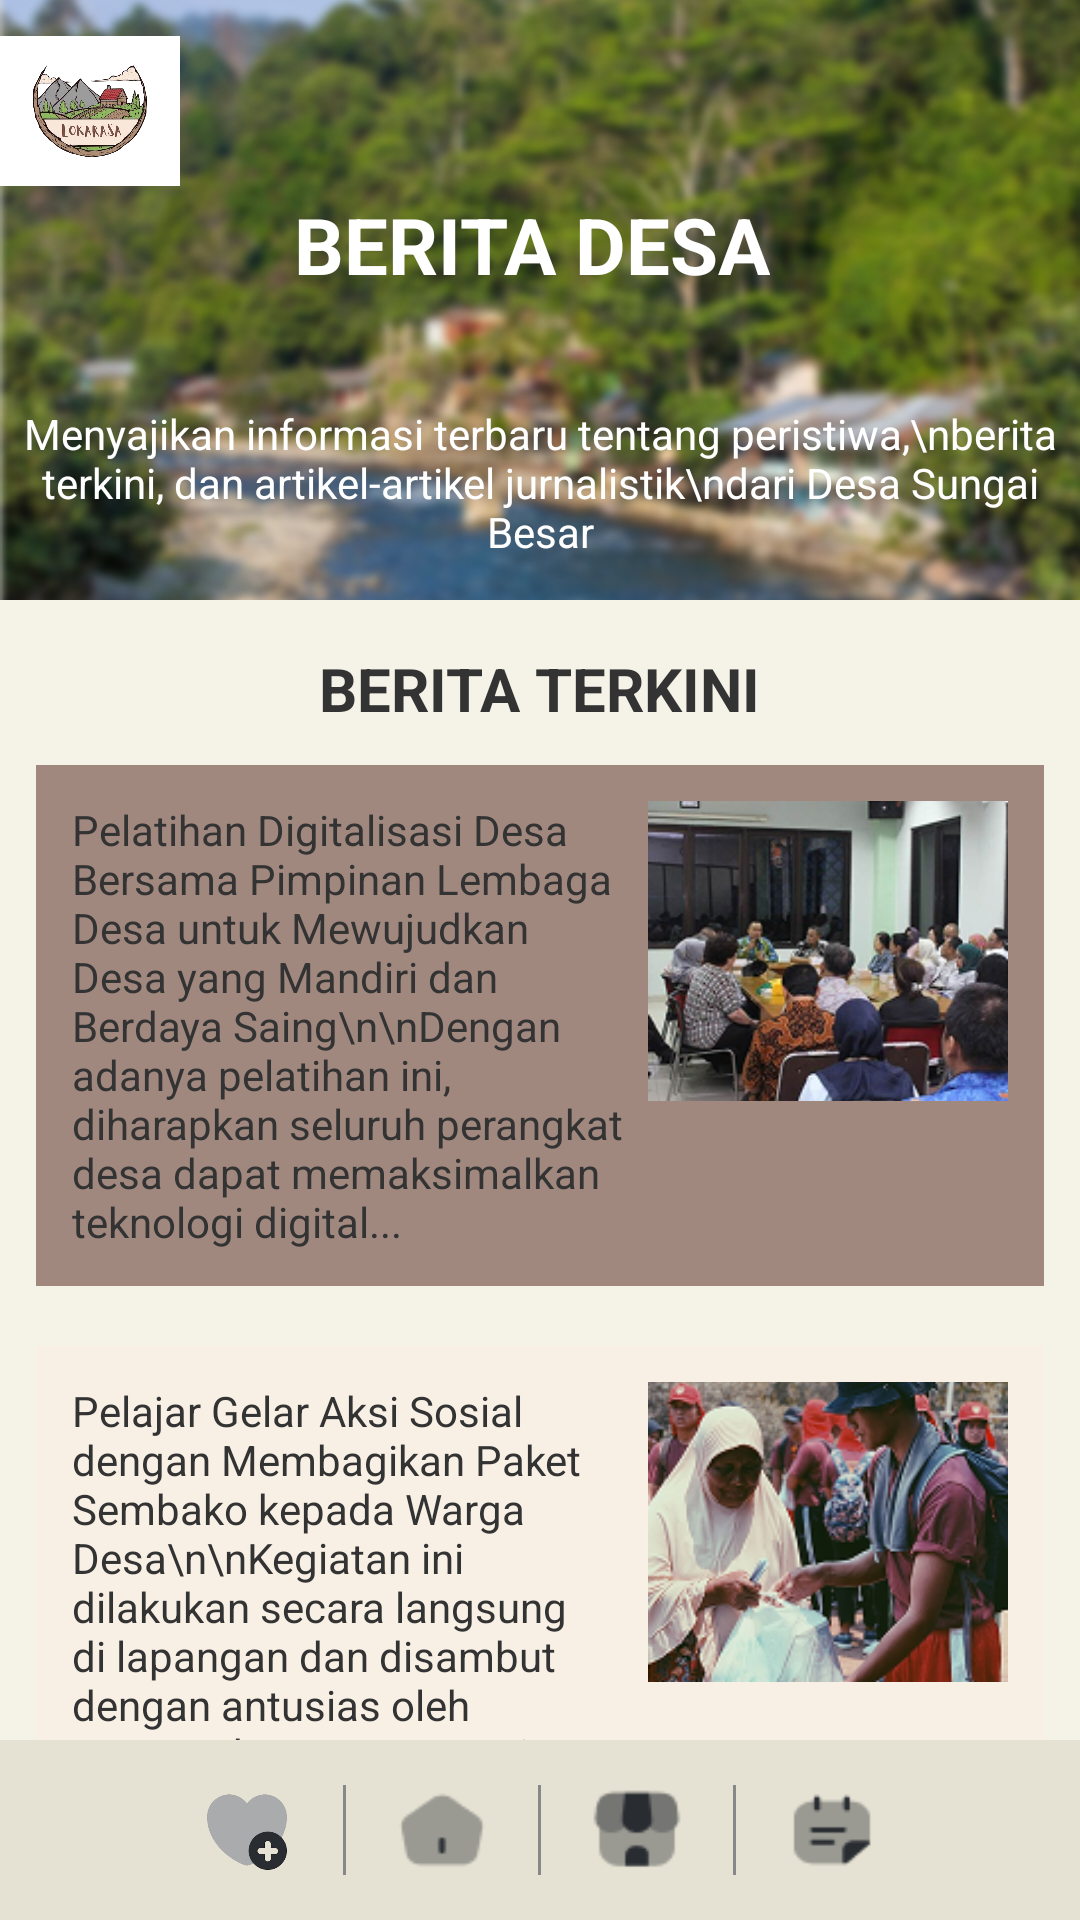

Produce the Android XML layout that renders to this screen, including the resource entries it uses.
<!-- AndroidManifest.xml: application theme Theme.LokaRasa -->
<!-- res/layout/activity_articel.xml -->
<?xml version="1.0" encoding="utf-8"?>
<androidx.constraintlayout.widget.ConstraintLayout xmlns:android="http://schemas.android.com/apk/res/android"
    xmlns:app="http://schemas.android.com/apk/res-auto"
    xmlns:tools="http://schemas.android.com/tools"
    android:id="@+id/main"
    android:layout_width="match_parent"
    android:layout_height="match_parent"
    android:background="#F5F2E8"
    tools:context=".Article">

    <ImageView
        android:id="@+id/headerImage"
        android:layout_width="0dp"
        android:layout_height="200dp"
        android:scaleType="centerCrop"
        android:src="@drawable/bg2"
        app:layout_constraintEnd_toEndOf="parent"
        app:layout_constraintHorizontal_bias="0.0"
        app:layout_constraintStart_toStartOf="parent"
        app:layout_constraintTop_toTopOf="parent" />

    <ImageView
        android:id="@+id/logoDesa"
        android:layout_width="60dp"
        android:layout_height="50dp"
        android:src="@drawable/lokarasa"
        android:background="@color/white"
        android:contentDescription="Logo Desa"
        android:layout_marginTop="12dp"
        android:layout_marginStart="12dp"
        app:layout_constraintTop_toTopOf="parent"
        tools:ignore="MissingConstraints" />

    <TextView
        android:id="@+id/tvTitle"
        android:layout_width="wrap_content"
        android:layout_height="wrap_content"
        android:layout_marginTop="64dp"
        android:text="BERITA DESA"
        android:textColor="@android:color/white"
        android:textSize="26sp"
        android:textStyle="bold"
        app:layout_constraintEnd_toEndOf="parent"
        app:layout_constraintHorizontal_bias="0.486"
        app:layout_constraintStart_toStartOf="parent"
        app:layout_constraintTop_toTopOf="@id/headerImage" />

    <TextView
        android:id="@+id/tvSubtitle"
        android:layout_width="0dp"
        android:layout_height="wrap_content"
        android:layout_marginTop="36dp"
        android:gravity="center"
        android:text="Menyajikan informasi terbaru tentang peristiwa,\nberita terkini, dan artikel-artikel jurnalistik\ndari Desa Sungai Besar"
        android:textColor="@android:color/white"
        android:textSize="14sp"
        app:layout_constraintEnd_toEndOf="parent"
        app:layout_constraintHorizontal_bias="0.0"
        app:layout_constraintStart_toStartOf="parent"
        app:layout_constraintTop_toBottomOf="@id/tvTitle" />

    <TextView
        android:id="@+id/tvBeritaTerkini"
        android:layout_width="wrap_content"
        android:layout_height="wrap_content"
        android:layout_marginTop="16dp"
        android:text="BERITA TERKINI"
        android:textColor="#333"
        android:textSize="20sp"
        android:textStyle="bold"
        app:layout_constraintEnd_toEndOf="parent"
        app:layout_constraintStart_toStartOf="parent"
        app:layout_constraintTop_toBottomOf="@id/headerImage" />

    

    

    <LinearLayout
        android:id="@+id/card1"
        android:layout_width="0dp"
        android:layout_height="wrap_content"
        android:layout_margin="12dp"
        android:layout_marginTop="20dp"
        android:background="@color/hint_color"
        android:orientation="horizontal"
        android:padding="12dp"
        app:layout_constraintEnd_toEndOf="parent"
        app:layout_constraintStart_toStartOf="parent"
        app:layout_constraintTop_toBottomOf="@id/tvBeritaTerkini">

        <TextView
            android:layout_width="0dp"
            android:layout_height="wrap_content"
            android:layout_weight="1"
            android:text="Pelatihan Digitalisasi Desa Bersama Pimpinan Lembaga Desa untuk Mewujudkan Desa yang Mandiri dan Berdaya Saing\n\nDengan adanya pelatihan ini, diharapkan seluruh perangkat desa dapat memaksimalkan teknologi digital..."
            android:textColor="#333"
            android:textSize="14sp" />

        <ImageView
            android:layout_width="120dp"
            android:layout_height="100dp"
            android:layout_marginStart="8dp"
            android:scaleType="centerCrop"
            android:src="@drawable/berita1" />
    </LinearLayout>

    <LinearLayout
        android:id="@+id/card2"
        android:layout_width="0dp"
        android:layout_height="wrap_content"
        android:orientation="vertical"
        android:layout_marginHorizontal="12dp"
        android:layout_marginTop="8dp"
        app:layout_constraintTop_toBottomOf="@id/card1"
        app:layout_constraintStart_toStartOf="parent"
        app:layout_constraintEnd_toEndOf="parent">

    </LinearLayout>

    
    <LinearLayout
        android:id="@+id/card3"
        android:layout_width="0dp"
        android:layout_height="wrap_content"
        android:orientation="horizontal"
        android:background="@color/cream_background"
        android:padding="12dp"
        android:layout_margin="12dp"
        app:layout_constraintTop_toBottomOf="@id/card2"
        app:layout_constraintStart_toStartOf="parent"
        app:layout_constraintEnd_toEndOf="parent">

        <TextView
            android:layout_width="0dp"
            android:layout_height="wrap_content"
            android:layout_weight="1"
            android:text="Pelajar Gelar Aksi Sosial dengan Membagikan Paket Sembako kepada Warga Desa\n\nKegiatan ini dilakukan secara langsung di lapangan dan disambut dengan antusias oleh masyarakat yang menerima bantuan. "
            android:textSize="14sp"
            android:textColor="#333"/>

        <ImageView
            android:layout_width="120dp"
            android:layout_height="100dp"
            android:src="@drawable/berita3"
            android:scaleType="centerCrop"
            android:layout_marginStart="8dp"/>
    </LinearLayout>

    
    <LinearLayout
        android:id="@+id/bottomMenu"
        android:layout_width="0dp"
        android:layout_height="60dp"
        android:orientation="horizontal"
        android:background="#E6E2D3"
        android:gravity="center"
        app:layout_constraintBottom_toBottomOf="parent"
        app:layout_constraintStart_toStartOf="parent"
        app:layout_constraintEnd_toEndOf="parent">

        
        <ImageView
            android:id="@+id/FavIcons"
            android:layout_width="32dp"
            android:layout_height="32dp"
            android:src="@drawable/deco6"
            android:contentDescription="Favorit" />

        
        <View
            android:layout_width="1dp"
            android:layout_height="30dp"
            android:layout_marginHorizontal="16dp"
            android:background="#888888" />

        
        <ImageView
            android:id="@+id/Homepage"
            android:layout_width="32dp"
            android:layout_height="32dp"
            android:src="@drawable/home"
            android:contentDescription="Home" />

        
        <View
            android:layout_width="1dp"
            android:layout_height="30dp"
            android:layout_marginHorizontal="16dp"
            android:background="#888888" />

        
        <ImageView
            android:id="@+id/ShopIcons"
            android:layout_width="32dp"
            android:layout_height="32dp"
            android:src="@drawable/shop"
            android:contentDescription="Shop" />

        
        <View
            android:layout_width="1dp"
            android:layout_height="30dp"
            android:layout_marginHorizontal="16dp"
            android:background="#888888" />

        
        <ImageView
            android:id="@+id/NotesIcon"
            android:layout_width="32dp"
            android:layout_height="32dp"
            android:src="@drawable/deco5"
            android:contentDescription="Catatan" />

    </LinearLayout>

</androidx.constraintlayout.widget.ConstraintLayout>
<!-- resources referenced by this layout -->
<resources>
  <color name="cream_background">#FFF8F0E5</color>
  <color name="hint_color">#FFA1887F</color>
  <color name="white">#FFFFFFFF</color>
  <!-- drawable berita1: png bitmap (drawable, 75983 bytes) -->
  <!-- drawable berita3: png bitmap (drawable, 98443 bytes) -->
  <!-- drawable bg2: png bitmap (drawable, 211601 bytes) -->
  <!-- drawable deco5: png bitmap (drawable, 768 bytes) -->
  <!-- drawable deco6: png bitmap (drawable, 19438 bytes) -->
  <!-- drawable home: png bitmap (drawable, 673 bytes) -->
  <!-- drawable lokarasa: png bitmap (drawable, 155988 bytes) -->
  <!-- drawable shop: png bitmap (drawable, 889 bytes) -->
  <style name="Theme.LokaRasa" parent="Base.Theme.LokaRasa" />
  <style name="Base.Theme.LokaRasa" parent="Theme.Material3.DayNight.NoActionBar">
          
          
      </style>
</resources>
